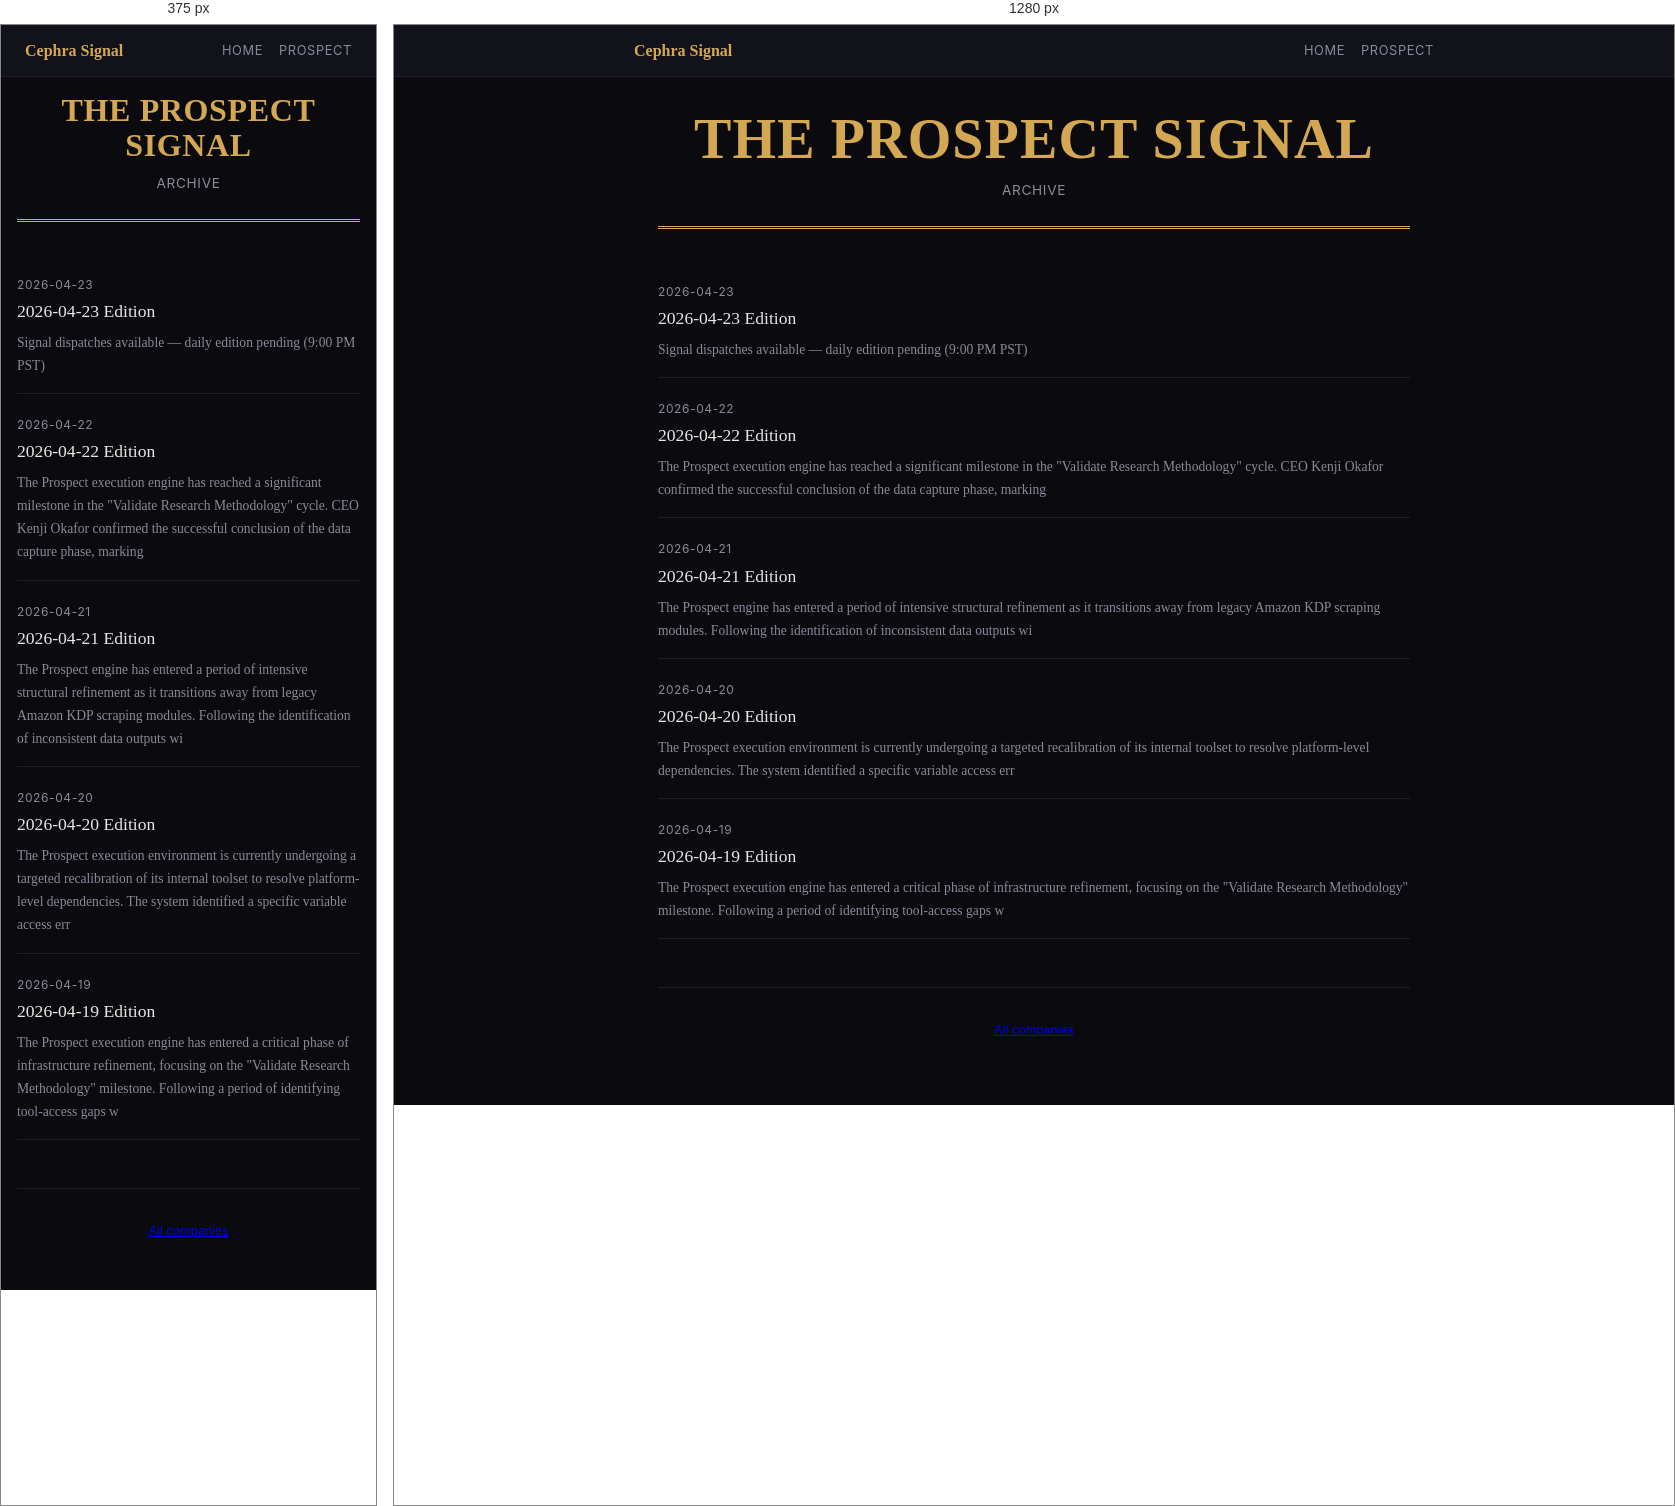
Rendered at 375 px and 1280 px, left to right.

<!-- file: archive.html -->
<!DOCTYPE html>
<html lang="en">
<head>
    <meta charset="UTF-8">
    <meta name="viewport" content="width=device-width, initial-scale=1.0">
    <title>Prospect Signal — Archive</title>
    <link rel="stylesheet" href="/style.css">
</head>
<body>
    <nav class="nav">
        <div class="nav-inner">
            <a href="/" class="site-name">Cephra Signal</a>
            <div style="display: flex; gap: 1rem;">
                <a href="/">Home</a>
                <a href="/prospect/">Prospect</a>
            </div>
        </div>
    </nav>
    <div class="container">
        <div class="masthead">
            <h1>THE PROSPECT SIGNAL</h1>
            <p class="edition">Archive</p>
        </div>
        <ul class="archive-list">
            
            <li>
                <span class="date">2026-04-23</span>
                <a href="/prospect/2026-04-23.html">2026-04-23 Edition</a>
                <p style="color: var(--text-muted); font-size: 0.85rem; margin-top: 0.25rem;">Signal dispatches available — daily edition pending (9:00 PM PST)</p>
            </li>
            <li>
                <span class="date">2026-04-22</span>
                <a href="/prospect/2026-04-22.html">2026-04-22 Edition</a>
                <p style="color: var(--text-muted); font-size: 0.85rem; margin-top: 0.25rem;">The Prospect execution engine has reached a significant milestone in the "Validate Research Methodology" cycle. CEO Kenji Okafor confirmed the successful conclusion of the data capture phase, marking </p>
            </li>
            <li>
                <span class="date">2026-04-21</span>
                <a href="/prospect/2026-04-21.html">2026-04-21 Edition</a>
                <p style="color: var(--text-muted); font-size: 0.85rem; margin-top: 0.25rem;">The Prospect engine has entered a period of intensive structural refinement as it transitions away from legacy Amazon KDP scraping modules. Following the identification of inconsistent data outputs wi</p>
            </li>
            <li>
                <span class="date">2026-04-20</span>
                <a href="/prospect/2026-04-20.html">2026-04-20 Edition</a>
                <p style="color: var(--text-muted); font-size: 0.85rem; margin-top: 0.25rem;">The Prospect execution environment is currently undergoing a targeted recalibration of its internal toolset to resolve platform-level dependencies. The system identified a specific variable access err</p>
            </li>
            <li>
                <span class="date">2026-04-19</span>
                <a href="/prospect/2026-04-19.html">2026-04-19 Edition</a>
                <p style="color: var(--text-muted); font-size: 0.85rem; margin-top: 0.25rem;">The Prospect execution engine has entered a critical phase of infrastructure refinement, focusing on the "Validate Research Methodology" milestone. Following a period of identifying tool-access gaps w</p>
            </li>
        </ul>
        <div class="footer">
            <p><a href="/">All companies</a></p>
        </div>
    </div>
</body>
</html>

/* @media block from style.css */
@media (max-width: 640px) {
  .container { padding: 1rem; }
  .article h2 { font-size: 1.25rem; }
  .article p { font-size: 1rem; }
  .milestone-track { gap: 0; }
  .milestone-label { font-size: 0.55rem; max-width: 60px; }
  .stat-grid { grid-template-columns: repeat(2, 1fr); }
  .system-footer { flex-direction: column; gap: 0.75rem; }
  .decision-item { font-size: 0.8rem; }
}